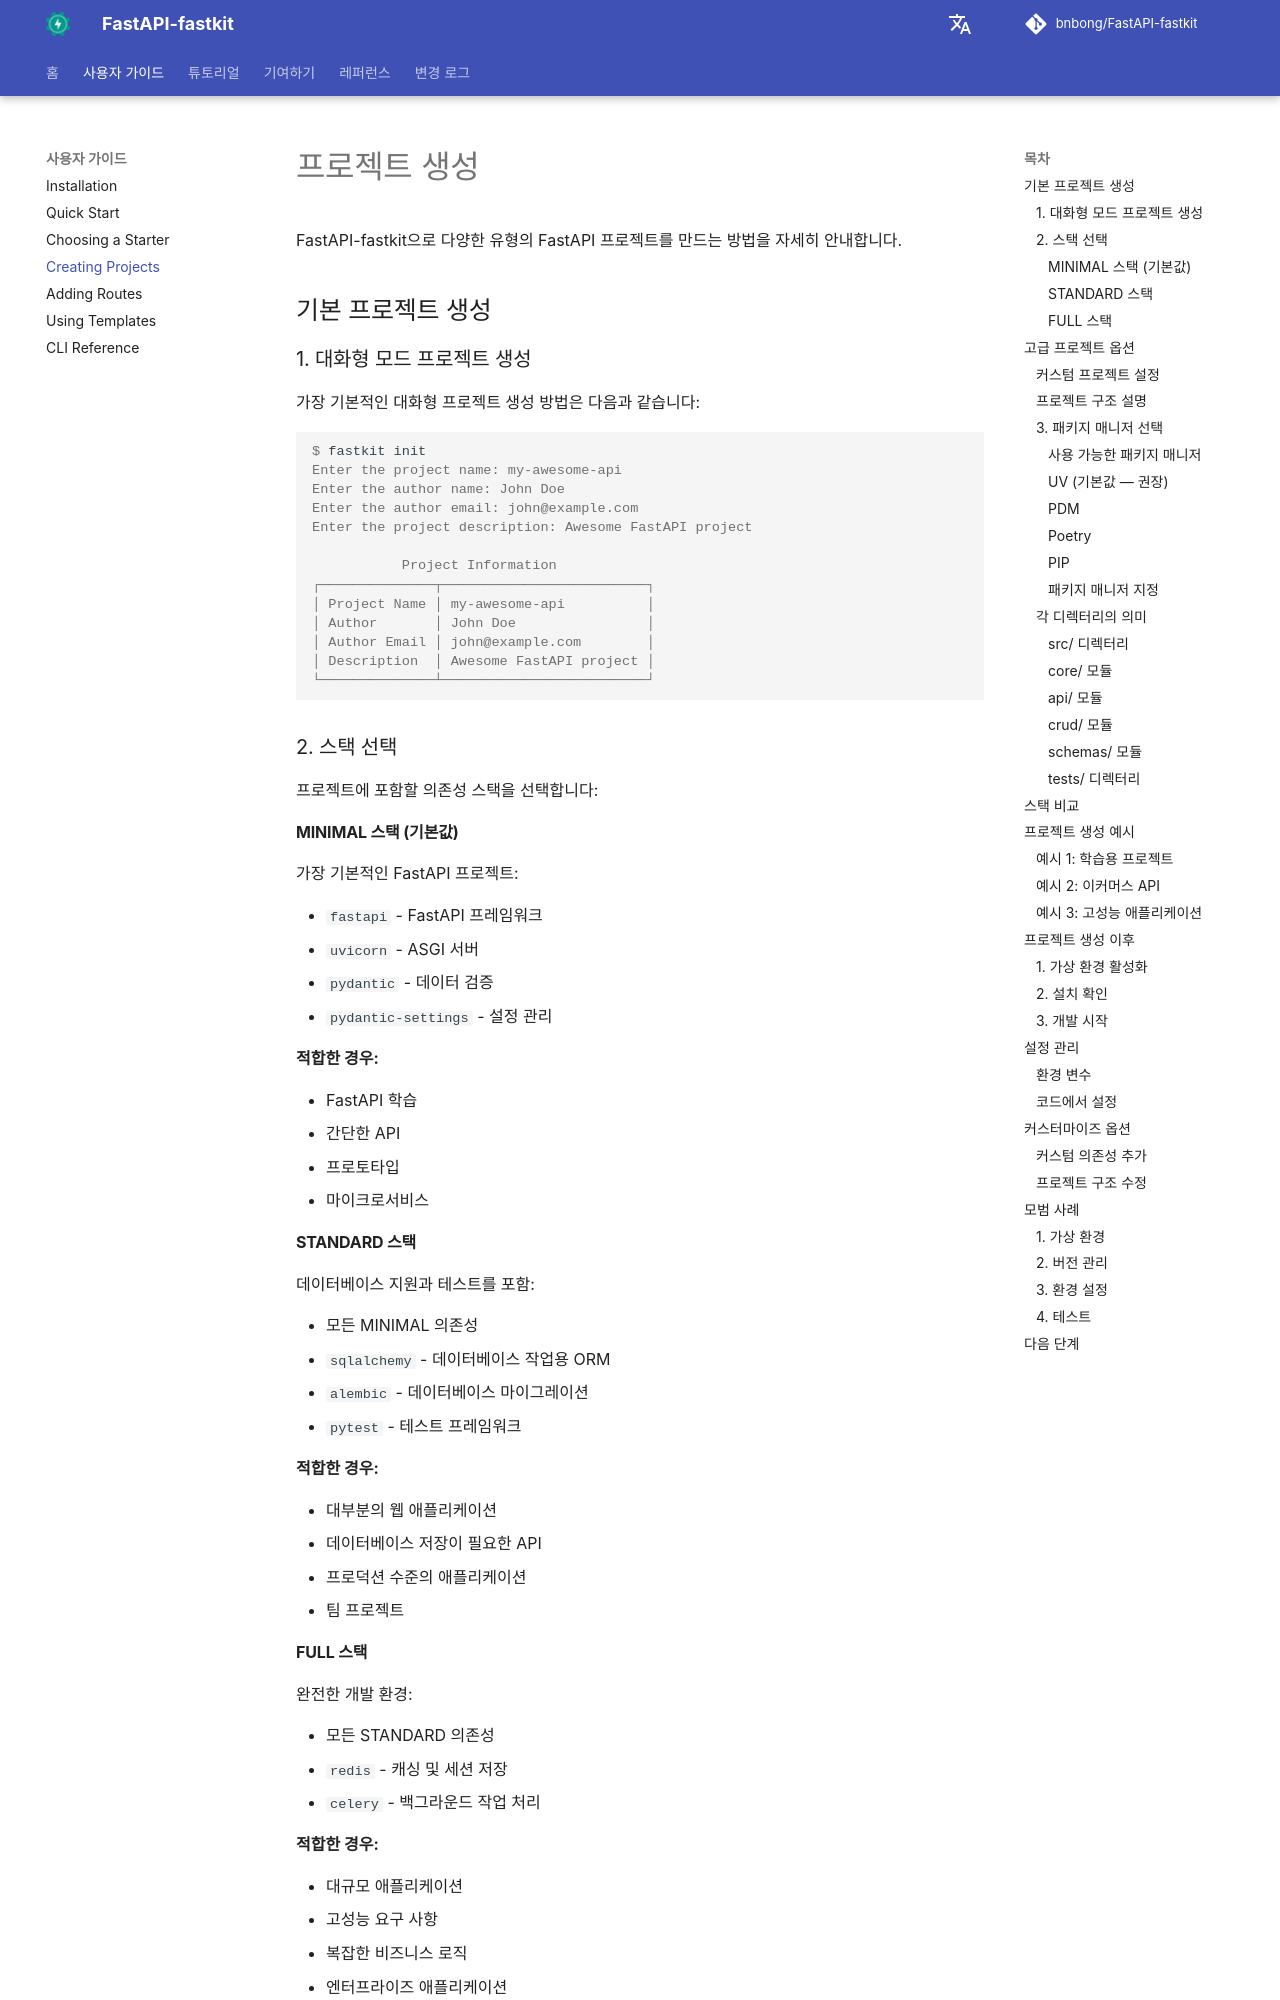

repository: bnbong/FastAPI-fastkit · page: ko/user-guide/creating-projects/index.html · generator: mkdocs

# 프로젝트 생성

FastAPI-fastkit으로 다양한 유형의 FastAPI 프로젝트를 만드는 방법을 자세히 안내합니다.

## 기본 프로젝트 생성

### 1. 대화형 모드 프로젝트 생성

가장 기본적인 대화형 프로젝트 생성 방법은 다음과 같습니다:

<div class="termy">

```console
$ fastkit init
Enter the project name: my-awesome-api
Enter the author name: John Doe
Enter the author email: john@example.com
Enter the project description: Awesome FastAPI project

           Project Information
┌──────────────┬─────────────────────────┐
│ Project Name │ my-awesome-api          │
│ Author       │ John Doe                │
│ Author Email │ john@example.com        │
│ Description  │ Awesome FastAPI project │
└──────────────┴─────────────────────────┘
```

</div>

### 2. 스택 선택

프로젝트에 포함할 의존성 스택을 선택합니다:

#### MINIMAL 스택 (기본값)

가장 기본적인 FastAPI 프로젝트:

- `fastapi` - FastAPI 프레임워크
- `uvicorn` - ASGI 서버
- `pydantic` - 데이터 검증
- `pydantic-settings` - 설정 관리

**적합한 경우:**

- FastAPI 학습
- 간단한 API
- 프로토타입
- 마이크로서비스

#### STANDARD 스택

데이터베이스 지원과 테스트를 포함:

- 모든 MINIMAL 의존성
- `sqlalchemy` - 데이터베이스 작업용 ORM
- `alembic` - 데이터베이스 마이그레이션
- `pytest` - 테스트 프레임워크

**적합한 경우:**

- 대부분의 웹 애플리케이션
- 데이터베이스 저장이 필요한 API
- 프로덕션 수준의 애플리케이션
- 팀 프로젝트

#### FULL 스택

완전한 개발 환경:

- 모든 STANDARD 의존성
- `redis` - 캐싱 및 세션 저장
- `celery` - 백그라운드 작업 처리

**적합한 경우:**

- 대규모 애플리케이션
- 고성능 요구 사항
- 복잡한 비즈니스 로직
- 엔터프라이즈 애플리케이션

## 고급 프로젝트 옵션
